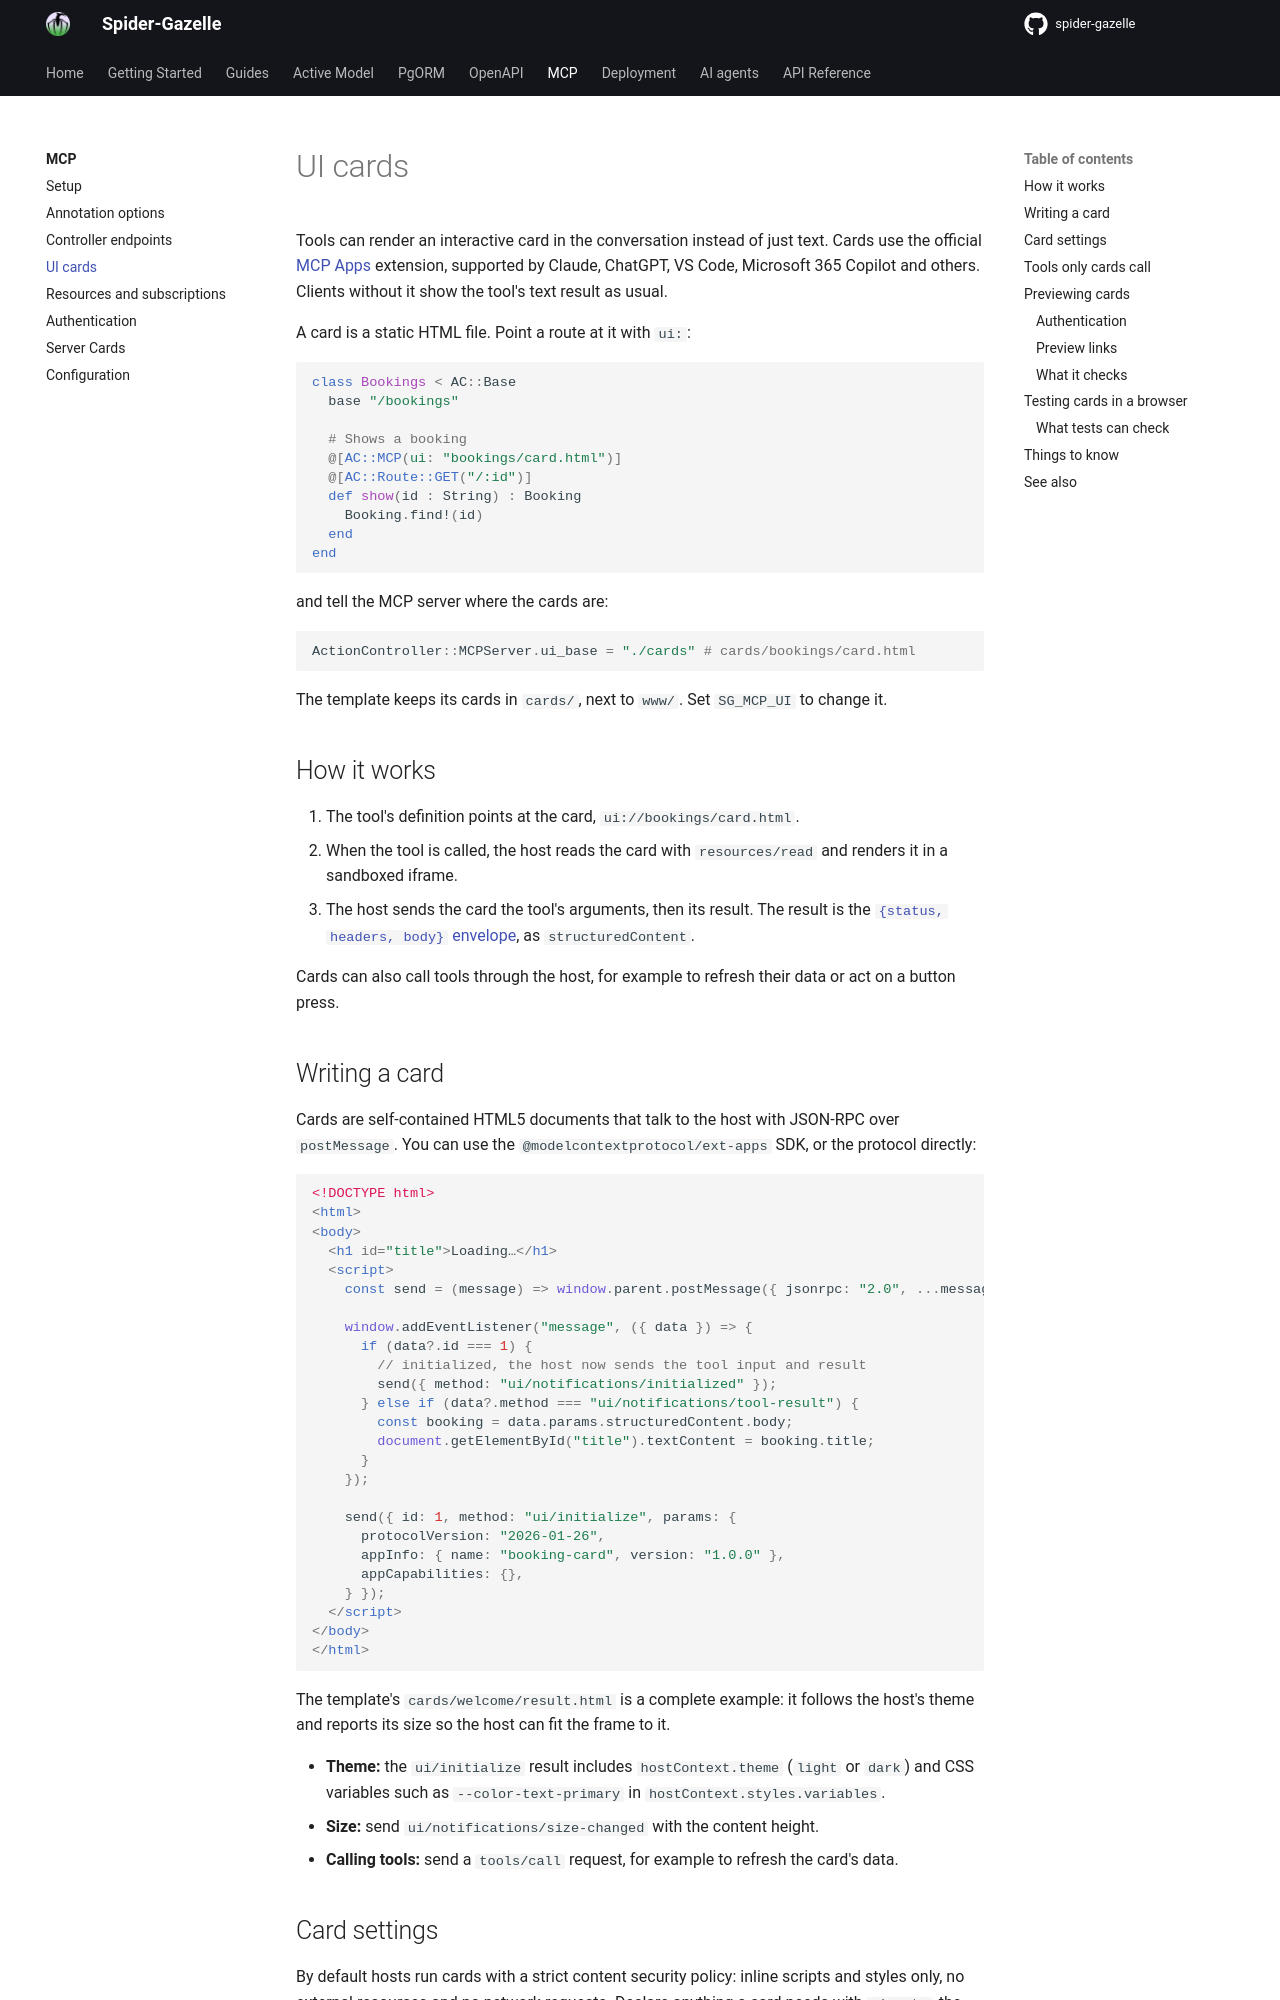

repository: spider-gazelle/guide · page: mcp/ui/index.html · generator: mkdocs

# UI cards

Tools can render an interactive card in the conversation instead of just text. Cards
use the official [MCP Apps](https://github.com/modelcontextprotocol/ext-apps) extension,
supported by Claude, ChatGPT, VS Code, Microsoft 365 Copilot and others. Clients without
it show the tool's text result as usual.

A card is a static HTML file. Point a route at it with `ui:`:

```crystal
class Bookings < AC::Base
  base "/bookings"

  # Shows a booking
  @[AC::MCP(ui: "bookings/card.html")]
  @[AC::Route::GET("/:id")]
  def show(id : String) : Booking
    Booking.find!(id)
  end
end
```

and tell the MCP server where the cards are:

```crystal
ActionController::MCPServer.ui_base = "./cards" # cards/bookings/card.html
```

The template keeps its cards in `cards/`, next to `www/`. Set `SG_MCP_UI` to change it.

## How it works

1. The tool's definition points at the card, `ui://bookings/card.html`.
2. When the tool is called, the host reads the card with `resources/read` and renders
   it in a sandboxed iframe.
3. The host sends the card the tool's arguments, then its result. The result is the
   [`{status, headers, body}` envelope](configuration.md#tool-results), as
   `structuredContent`.

Cards can also call tools through the host, for example to refresh their data or act on
a button press.

## Writing a card

Cards are self-contained HTML5 documents that talk to the host with JSON-RPC over
`postMessage`. You can use the `@modelcontextprotocol/ext-apps` SDK, or the protocol
directly:

```html
<!DOCTYPE html>
<html>
<body>
  <h1 id="title">Loading…</h1>
  <script>
    const send = (message) => window.parent.postMessage({ jsonrpc: "2.0", ...message }, "*");

    window.addEventListener("message", ({ data }) => {
      if (data?.id === 1) {
        // initialized, the host now sends the tool input and result
        send({ method: "ui/notifications/initialized" });
      } else if (data?.method === "ui/notifications/tool-result") {
        const booking = data.params.structuredContent.body;
        document.getElementById("title").textContent = booking.title;
      }
    });

    send({ id: 1, method: "ui/initialize", params: {
      protocolVersion: "2026-01-26",
      appInfo: { name: "booking-card", version: "1.0.0" },
      appCapabilities: {},
    } });
  </script>
</body>
</html>
```

The template's `cards/welcome/result.html` is a complete example: it follows the host's
theme and reports its size so the host can fit the frame to it.

- **Theme:** the `ui/initialize` result includes `hostContext.theme` (`light` or `dark`)
  and CSS variables such as `--color-text-primary` in `hostContext.styles.variables`.
- **Size:** send `ui/notifications/size-changed` with the content height.
- **Calling tools:** send a `tools/call` request, for example to refresh the card's data.
